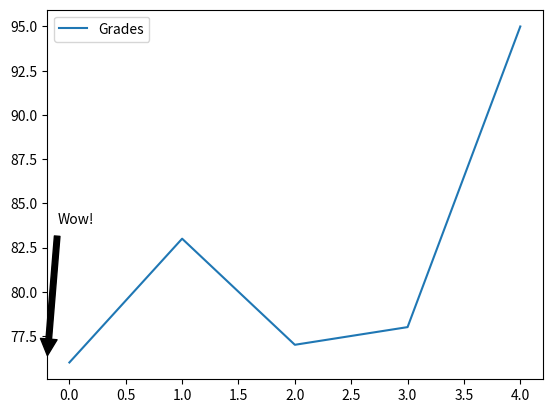

The matplotlib source for this figure:
#!/usr/bin/env python
# coding: utf-8

# In[ ]:


import pandas as pd 
import matplotlib.pyplot as plt
names = ['Bob','Jessica','Mary','John','Mel'] 
grades = [76,83,77,78,95] 
GradeList = zip(names,grades) 
df = pd.DataFrame(data = GradeList,columns=['Names', 'Grades']) 
get_ipython().run_line_magic('matplotlib', 'inline')
df.plot() 
displayText = "Wow!" 
xloc = 0
yloc = 76
xtext = 8 
ytext = 100
plt.annotate(displayText,xy=(xloc, yloc),
             arrowprops=dict(facecolor='black',shrink=0.05),xytext=(xtext,ytext),
             xycoords=('axes fraction', 'data'),textcoords='offset points')

